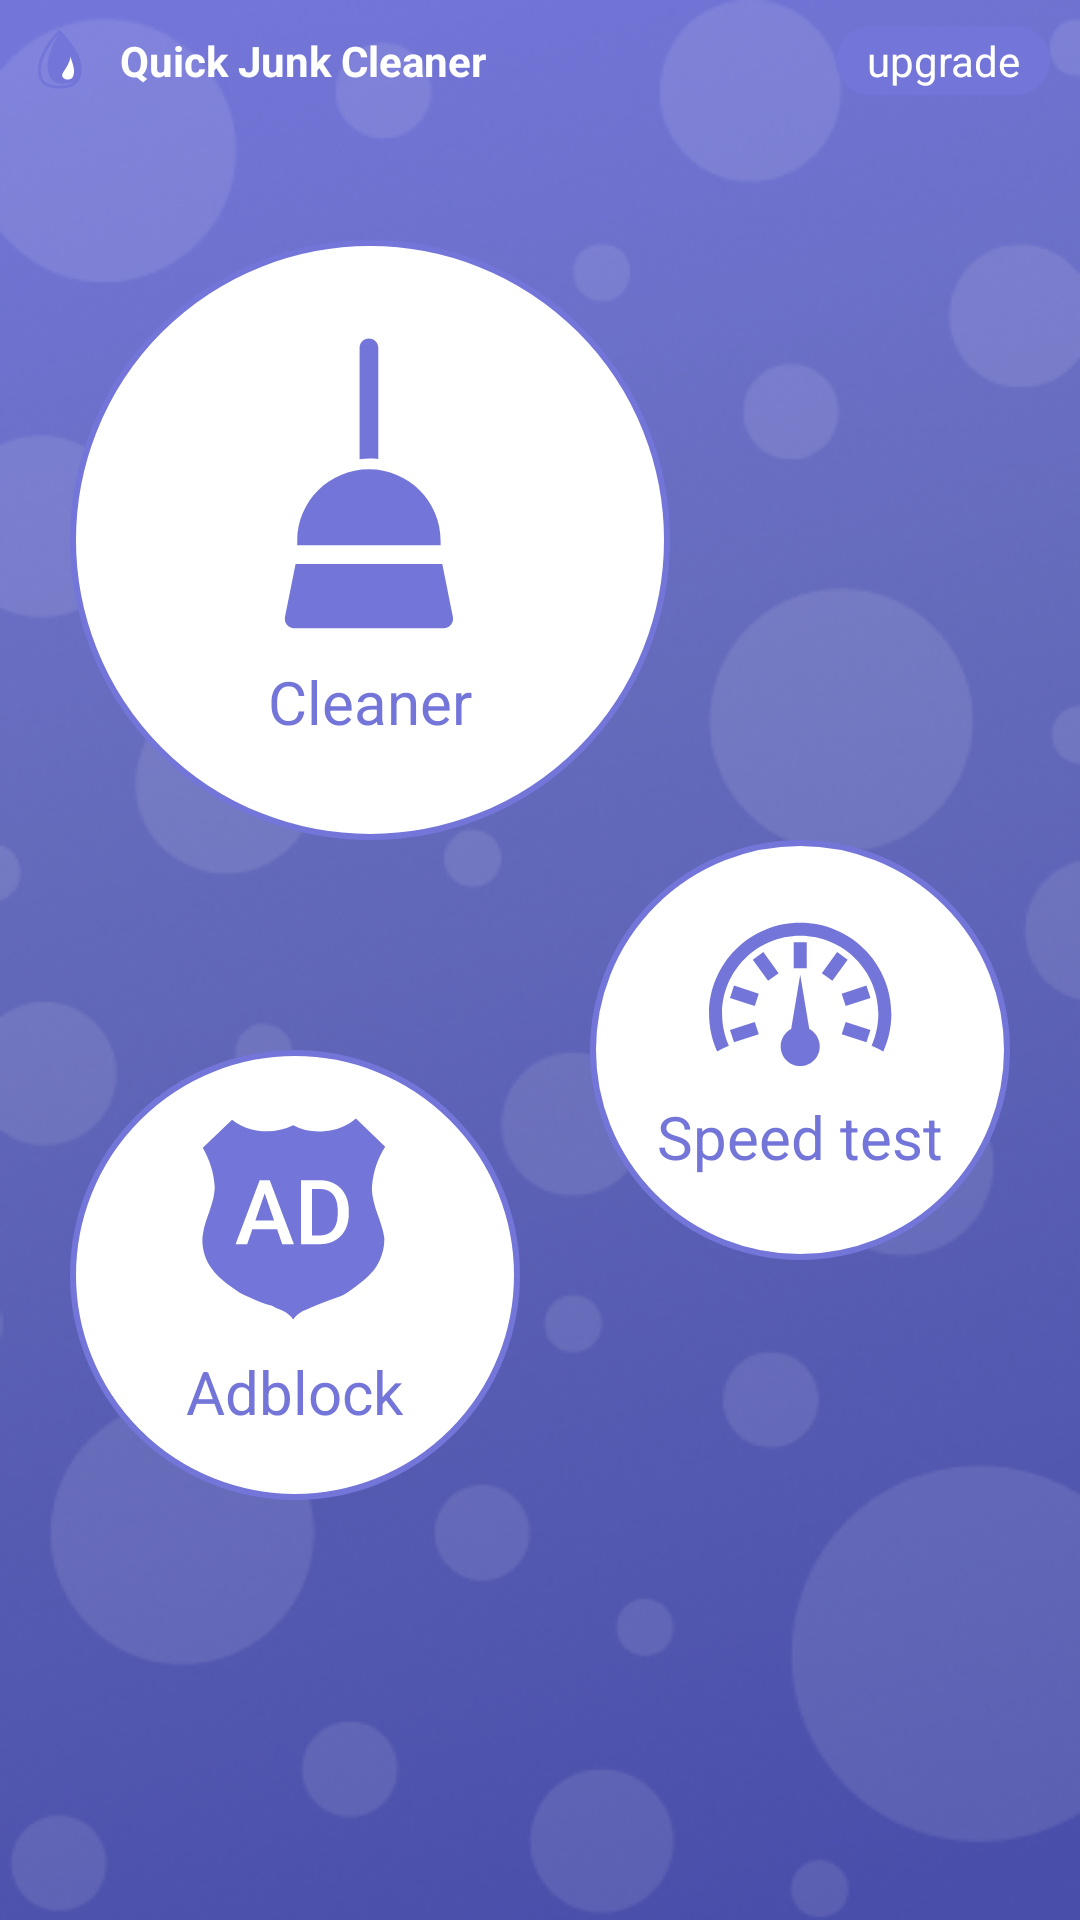

This screen was rendered from an Android layout file. Write that file and the resources it references.
<!-- AndroidManifest.xml: application theme CustomTheme -->
<!-- res/layout/activity_maine.xml -->
<?xml version="1.0" encoding="utf-8"?>
<androidx.constraintlayout.widget.ConstraintLayout
    xmlns:android="http://schemas.android.com/apk/res/android"
    android:layout_width="match_parent"
    android:layout_height="match_parent"
    xmlns:app="http://schemas.android.com/apk/res-auto"
    android:background="@color/white">
    <ImageView
        android:layout_width="match_parent"
        android:layout_height="match_parent"
        android:src="@drawable/main_bg"
        android:scaleType="fitXY"
        />
    <ImageView
        android:id="@+id/icon"
        android:layout_width="20dp"
        android:layout_height="20dp"
        android:src="@drawable/ic_cupl_dark"
        app:layout_constraintTop_toTopOf="parent"
        app:layout_constraintStart_toStartOf="parent"
        android:layout_margin="10dp"
    />
    <TextView
        android:layout_width="wrap_content"
        android:layout_height="wrap_content"
        android:text="@string/app_name"
        android:textColor="@color/white"
        android:textStyle="bold"
        android:layout_marginStart="10dp"
        app:layout_constraintTop_toTopOf="@id/icon"
        app:layout_constraintBottom_toBottomOf="@+id/icon"
        app:layout_constraintStart_toEndOf="@+id/icon"/>
    <TextView
        android:id="@+id/premium"
        android:layout_width="wrap_content"
        android:layout_height="wrap_content"
        android:text="upgrade"
        android:textColor="@color/white"
        android:layout_marginEnd="10dp"
        android:background="@drawable/button_bg_full"
        android:gravity="center"
        android:paddingTop="2dp"
        android:paddingBottom="2dp"
        android:paddingLeft="10dp"
        android:paddingRight="10dp"
        app:layout_constraintTop_toTopOf="@id/icon"
        app:layout_constraintBottom_toBottomOf="@+id/icon"
        app:layout_constraintEnd_toEndOf="parent"/>
    <LinearLayout
        android:id="@+id/cleaner"
        android:layout_width="200dp"
        android:layout_height="200dp"
        android:background="@drawable/bubble_maine_bg"
        android:orientation="vertical"
        android:gravity="center"
        app:layout_constraintBottom_toTopOf="@+id/speed_test"
        app:layout_constraintStart_toStartOf="@+id/adblock"
        >
        <ImageView
            android:layout_width="wrap_content"
            android:layout_height="wrap_content"
            android:src="@drawable/ic_cleaner"/>
        <TextView
            android:layout_width="wrap_content"
            android:layout_height="wrap_content"
            android:textColor="@color/base_color"
            android:textSize="20sp"
            android:layout_marginTop="10dp"
            android:text="Cleaner"/>
    </LinearLayout>
    <LinearLayout
        android:id="@+id/speed_test"
        android:layout_width="140dp"
        android:layout_height="140dp"
        android:background="@drawable/bubble_maine_bg"
        android:orientation="vertical"
        android:gravity="center"
        android:layout_marginBottom="80dp"
        app:layout_constraintBottom_toBottomOf="@+id/adblock"
        app:layout_constraintStart_toEndOf="@+id/adblock"
        app:layout_constraintEnd_toEndOf="parent"
        >
        <ImageView
            android:layout_width="wrap_content"
            android:layout_height="wrap_content"
            android:src="@drawable/ic_speed"/>
        <TextView
            android:layout_width="wrap_content"
            android:layout_height="wrap_content"
            android:textColor="@color/base_color"
            android:textSize="20sp"
            android:layout_marginTop="10dp"
            android:text="Speed test"/>
    </LinearLayout>
    <LinearLayout
        android:id="@+id/adblock"
        android:layout_width="150dp"
        android:layout_height="150dp"
        android:background="@drawable/bubble_maine_bg"
        android:orientation="vertical"
        android:gravity="center"
        android:layout_marginBottom="140dp"
        app:layout_constraintEnd_toStartOf="@+id/speed_test"
        app:layout_constraintStart_toStartOf="parent"
        app:layout_constraintBottom_toBottomOf="parent"
        >
        <ImageView
            android:layout_width="wrap_content"
            android:layout_height="wrap_content"
            android:src="@drawable/ic_adblock"/>
        <TextView
            android:layout_width="wrap_content"
            android:layout_height="wrap_content"
            android:textColor="@color/base_color"
            android:textSize="20sp"
            android:layout_marginTop="10dp"
            android:text="Adblock"/>
    </LinearLayout>
</androidx.constraintlayout.widget.ConstraintLayout>
<!-- resources referenced by this layout -->
<resources>
  <color name="base_color">#7375D8</color>
  <color name="white">#FFFFFFFF</color>
  <!-- drawable bubble_maine_bg (drawable) -->
  <?xml version="1.0" encoding="utf-8"?>
  <layer-list
      xmlns:android="http://schemas.android.com/apk/res/android">
      <item>
          <shape android:shape="oval">
              <solid android:color="@color/white"/>
              <corners
                  android:radius="50dp"
                  />
              <stroke android:width="2dp" android:color="@color/base_color" />
          </shape>
      </item>
  </layer-list>
  <!-- drawable button_bg_full (drawable) -->
  <?xml version="1.0" encoding="utf-8"?>
  <layer-list
      xmlns:android="http://schemas.android.com/apk/res/android">
      <item>
          <shape android:shape="rectangle">
              <solid android:color="@color/base_color"/>
              <corners
                  android:radius="50dp"
                  />
          </shape>
      </item>
  </layer-list>
  <!-- drawable ic_cleaner (drawable) -->
  <vector xmlns:android="http://schemas.android.com/apk/res/android"
      android:width="57dp"
      android:height="98dp"
      android:viewportWidth="57"
      android:viewportHeight="98">
  
      <path android:pathData="M28.3122 0.473633C30.0335 0.473633 31.4287 1.86895 31.4287 3.59018V40.6894C30.4675 40.5897 29.4916 40.5387 28.5038 40.5388C27.3847 40.5387 26.2807 40.6041 25.1958 40.7316V3.59001C25.1958 1.86877 26.5909 0.473662 28.3122 0.473633Z"
          android:fillColor="@color/base_color"/>
      <path android:pathData="M28.3123 44.1052C15.1162 44.1052 4.4187 54.8027 4.4187 67.9988V69.4328L52.206 69.433L52.2057 67.9988C52.2057 54.8028 41.5082 44.1052 28.3123 44.1052Z"
          android:fillColor="@color/base_color"/>
      <path android:pathData="M0.323757 93.3587L3.86222 75.6658L52.7623 75.6659L56.3006 93.3587C56.4839 94.2743 56.2468 95.2236 55.6547 95.9456C55.063 96.6678 54.1782 97.0865 53.2448 97.0862L3.37958 97.0864C2.44615 97.0865 1.5615 96.6678 0.969523 95.9457C0.377691 95.2236 0.140578 94.2741 0.323757 93.3587Z"
          android:fillColor="@color/base_color"/>
  </vector>
  <!-- drawable ic_speed (drawable) -->
  <vector xmlns:android="http://schemas.android.com/apk/res/android"
      android:width="62dp"
      android:height="48dp"
      android:viewportWidth="62"
      android:viewportHeight="48">
  
      <path android:pathData="M34.092 35.6883L31.0732 17.5862L28.0565 35.6883C25.9796 36.7756 24.5624 38.9524 24.5624 41.459C24.5624 45.0551 27.477 47.9698 31.0732 47.9698C34.6693 47.9698 37.5839 45.0551 37.5839 41.459C37.5839 38.9524 36.1689 36.7756 34.092 35.6883Z"
          android:fillColor="@color/base_color"/>
      <path android:pathData="M31.0732 0.224121C14.2928 0.224121 0.689575 13.8273 0.689575 30.6077C0.689575 35.0763 1.65317 39.3192 3.38504 43.1366C4.56566 42.4595 5.87432 41.8236 7.2915 41.2377C5.83743 37.991 5.03009 34.3948 5.03009 30.6077C5.03009 16.2254 16.6909 4.56464 31.0732 4.56464C45.4555 4.56464 57.1163 16.2254 57.1163 30.6077C57.1163 34.3948 56.309 37.991 54.8549 41.2377C56.2721 41.8236 57.5807 42.4574 58.7614 43.1366C60.4954 39.3192 61.4568 35.0763 61.4568 30.6077C61.4568 13.8273 47.8536 0.224121 31.0732 0.224121Z"
          android:fillColor="@color/base_color"/>
      <path android:pathData="M8.99737 40.1069L7.65833 35.9813L15.9162 33.301L17.2552 37.4288L8.99737 40.1069ZM20.3587 19.6023L15.2586 12.5794L18.7744 10.0271L23.8745 17.0523L20.3587 19.6023ZM28.903 6.73486H33.2435V15.4159H28.903V6.73486ZM15.914 28.0056L7.65833 25.3231L9.00172 21.1953L17.2574 23.8777L15.914 28.0056ZM46.2282 28.0034L44.8891 23.8756L53.1491 21.1953L54.4882 25.321L46.2282 28.0034ZM38.2698 17.0501L43.3743 10.0293L46.8879 12.5815L41.7856 19.6045L38.2698 17.0501ZM53.1491 40.1069L44.8913 37.4267L46.2303 33.301L54.4882 35.9813L53.1491 40.1069Z"
          android:fillColor="@color/base_color"/>
  </vector>
  <string name="app_name">Quick Junk Cleaner</string>
  <style name="CustomTheme" parent="Theme.AppCompat.NoActionBar">
          <item name="android:colorBackground">@color/base_color</item>
      </style>
</resources>
